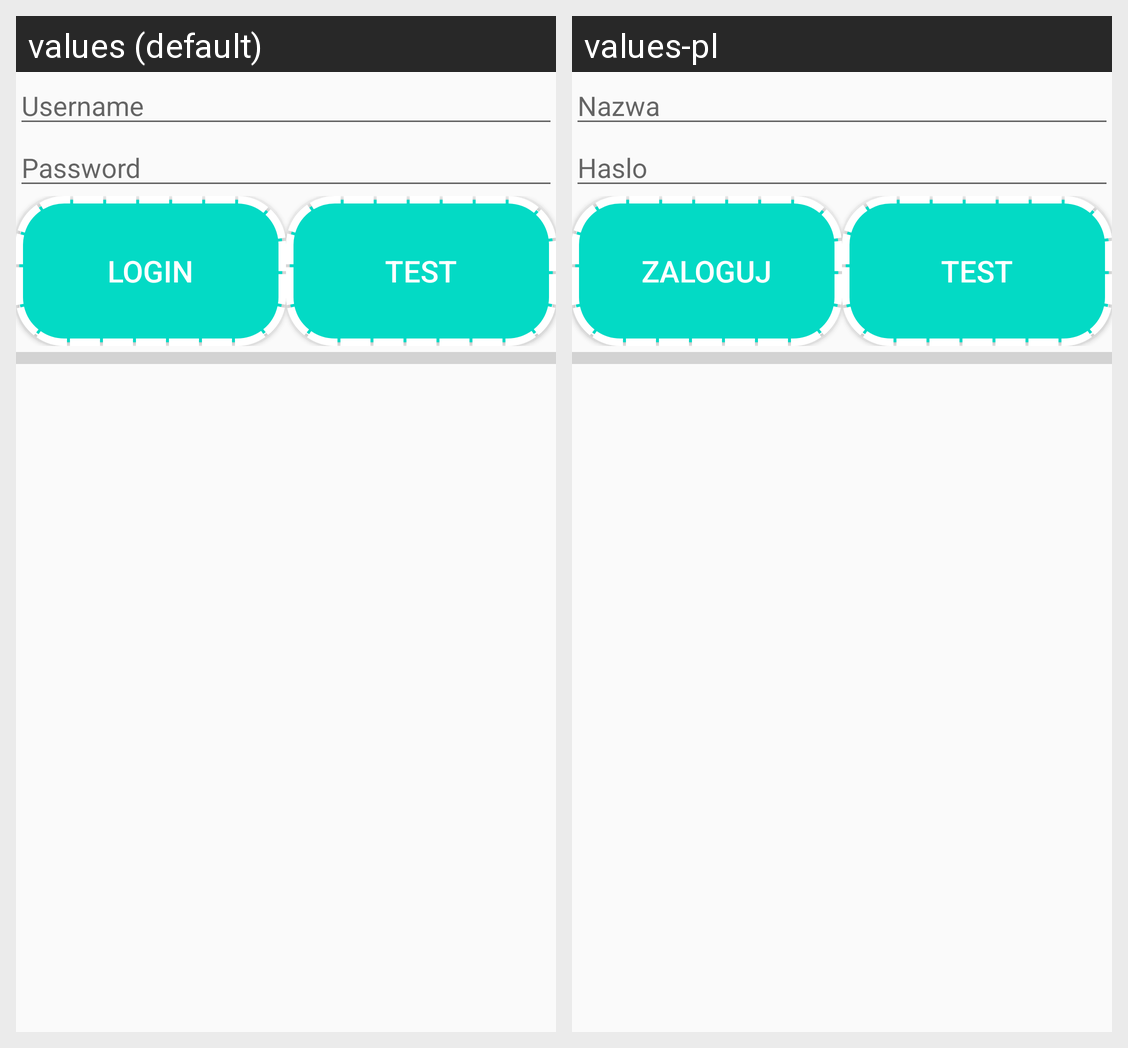

The Android screen above is rendered under two locales of the same app. Produce the string resources it draws, with the default and per-locale values.
Android screen res/layout/activity_login.xml rendered under 2 locales, left to right: values (default), values-pl. Device: Nexus 5 (rendered at 1080×1920; each locale shown at half size, 540×960, under a caption strip naming it); theme AppTheme.
Strings drawn on this screen, with the default value and each locale's value (text and hints the layout hard-codes, and strings that could not be matched under every locale, appear in the picture but are not listed):

username
  values: Username
  values-pl: Nazwa

password
  values: Password
  values-pl: Haslo

login
  values: Login
  values-pl: Zaloguj
